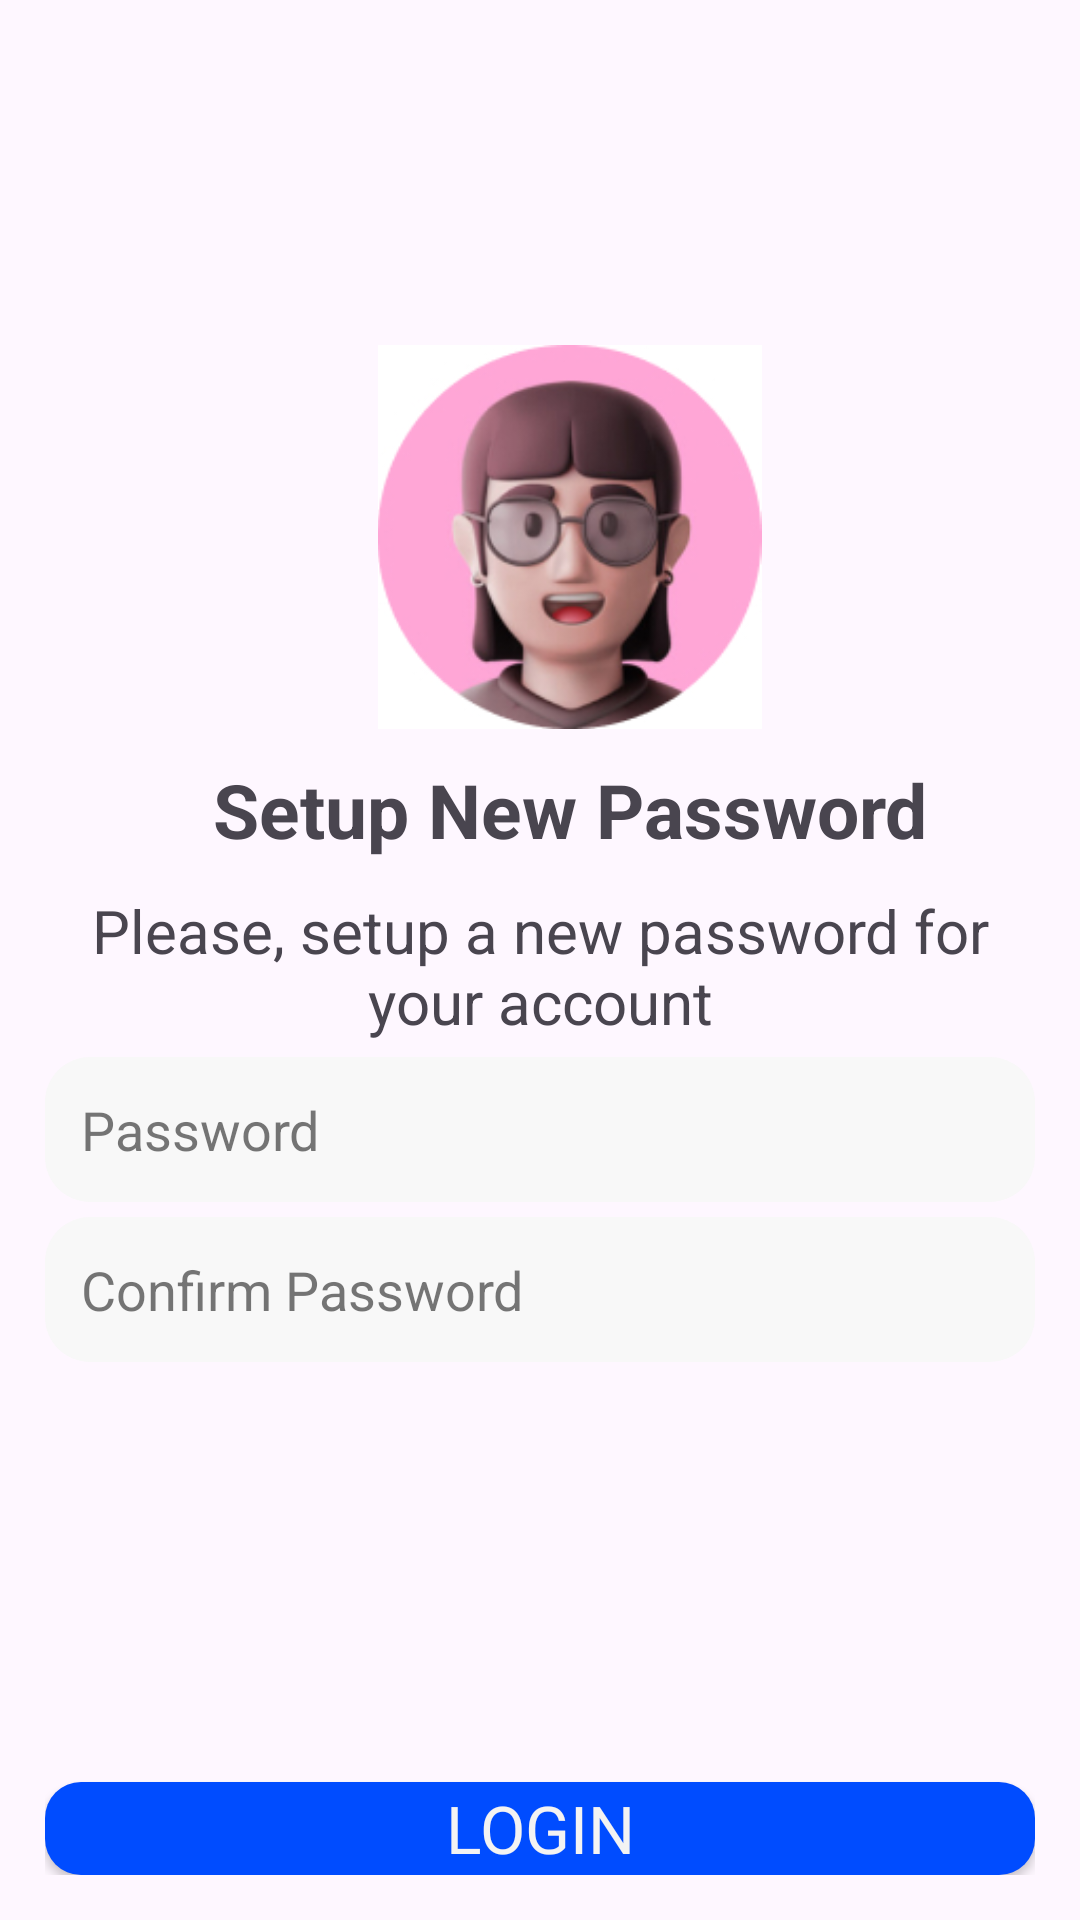

Reconstruct the res/layout file that produces this screen, plus the resources it refers to.
<!-- AndroidManifest.xml: application theme Base.Theme.Shoppe -->
<!-- res/layout/activity_new_password.xml -->
<?xml version="1.0" encoding="utf-8"?>
<LinearLayout xmlns:android="http://schemas.android.com/apk/res/android"
    xmlns:app="http://schemas.android.com/apk/res-auto"
    xmlns:tools="http://schemas.android.com/tools"
    android:layout_width="match_parent"
    android:layout_height="match_parent"
    android:orientation="vertical"
    android:padding="15dp"
    tools:context=".newPassword">

    <ImageView
        android:layout_width="133dp"
        android:layout_height="128dp"
        android:layout_gravity="center"
        android:layout_marginStart="10dp"
        android:layout_marginTop="100dp"
        android:src="@drawable/default_user" />


    <TextView
        android:id="@+id/user"
        android:layout_width="wrap_content"
        android:text="@string/SetupNewPassword"
        style="@style/subHeadingStyle"
        android:layout_gravity="center"
        android:layout_marginStart="10dp"
        android:layout_marginTop="10dp"
        android:layout_height="wrap_content"/>
    <TextView
        android:layout_width="wrap_content"
        android:text="@string/Pleasesetupanewpasswordforyouraccount"
        android:textSize="20sp"
        android:layout_gravity="center"
        android:gravity="center"
        android:layout_marginTop="10dp"
        android:layout_height="wrap_content"/>


    <EditText
        android:layout_width="match_parent"
        android:hint="Password"
        android:layout_marginTop="5dp"
        android:paddingVertical="12dp"
        style="@style/fieldsStyle"
        android:background="@drawable/fileds_backgroudn"
        android:layout_height="wrap_content"/>

    <EditText
        android:layout_width="match_parent"
        android:hint="Confirm Password"
        android:layout_marginTop="5dp"
        android:paddingVertical="12dp"
        style="@style/fieldsStyle"
        android:background="@drawable/fileds_backgroudn"
        android:layout_height="wrap_content"/>



    <Button
        android:layout_marginTop="140dp"
        android:layout_width="match_parent"
        android:layout_height="wrap_content"
        android:fontFamily="@font/nunito"
        android:text="@string/login"
        style="@style/MyButtonStyle"
        android:id="@+id/moveToLoginActiv"
        android:background="@drawable/fullwidth_button_backgroud"
        android:textStyle="normal" />


    <TextView
        android:layout_width="wrap_content"
        android:text="@string/cancel"
        android:textSize="20sp"
        android:layout_gravity="center"
        android:layout_marginTop="10dp"
        android:layout_height="wrap_content"/>
</LinearLayout>
<!-- resources referenced by this layout -->
<resources>
  <!-- drawable default_user: jpg bitmap (drawable, 28754 bytes) -->
  <!-- drawable fileds_backgroudn (drawable) -->
  <shape xmlns:android="http://schemas.android.com/apk/res/android">
  
  <solid android:color="@color/fieldsColor"/>
      <corners android:radius="15dp"/>
  
  </shape>
  <!-- drawable fullwidth_button_backgroud (drawable) -->
  <shape xmlns:android="http://schemas.android.com/apk/res/android">
  
      <solid android:color="@color/primary"/>
      <corners android:radius="12dp"/>
  
  
  </shape>
  <string name="Pleasesetupanewpasswordforyouraccount">Please, setup a new password for your account</string>
  <string name="SetupNewPassword">Setup New Password</string>
  <string name="cancel">Cancel</string>
  <string name="login">Login</string>
  <style name="MyButtonStyle">
          <item name="android:textSize">22sp</item>
          <item name="android:textColor">@color/lightWhite</item>
          <item name="android:background">@color/primary</item>
      </style>
  <style name="fieldsStyle">
          <item name="android:color">@color/black</item>
          <item name="android:textColorHint">@color/lightDark</item>
          <item name="android:paddingStart">12dp</item>
          <item name="android:background">@color/lightPink</item>
  
          <item name="android:layout_marginTop">5dp</item>
  
  
  
      </style>
  <style name="subHeadingStyle">
          <item name="android:color">@color/lightDark</item>
          <item name="android:textSize">25dp</item>
          <item name="android:textStyle">bold</item>
      </style>
  <style name="Base.Theme.Shoppe" parent="Theme.Material3.DayNight.NoActionBar">
          
           <item name="colorPrimary">@color/primary</item>
           <item name="colorPrimaryDark">@color/lightDark</item>
  
      </style>
  <color name="fieldsColor">#F8F8F8</color>
  <color name="primary">#004CFF</color>
  <color name="lightWhite">#F3F3F3</color>
  <color name="black">#FF000000</color>
  <color name="lightDark">#9C202020</color>
  <color name="lightPink">#FFEBEB</color>
</resources>
